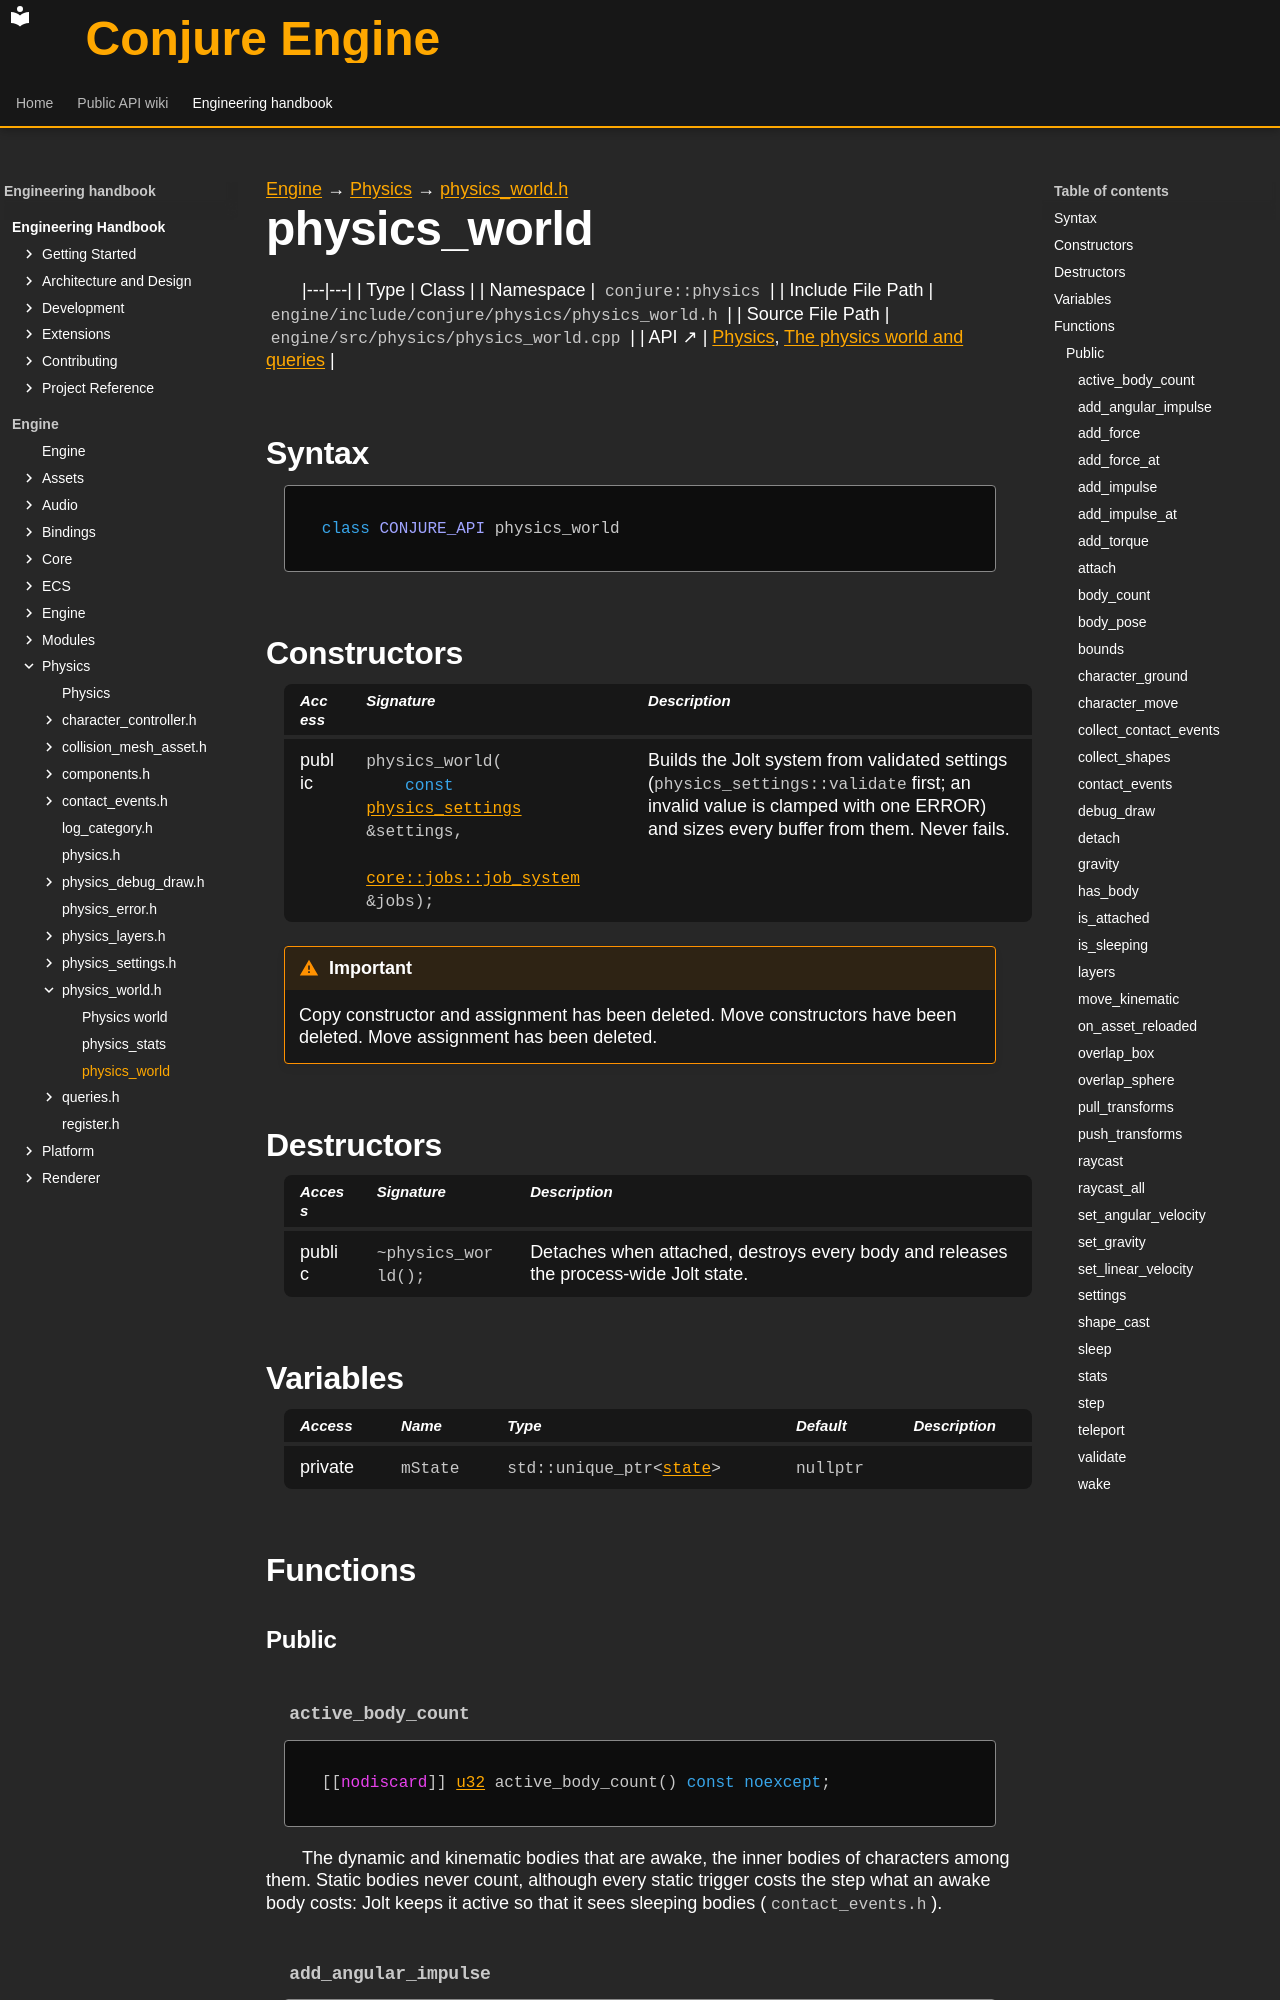

repository: Dozer90/Conjure-Engine · page: handbook/engine/physics/physics-world/physics-world.html · generator: mkdocs

---
kind: class
---

[Engine](../../../engine.md) → [Physics](../../physics.md) → [physics_world.h](../physics-world.md)

# physics_world
<!-- doc-template:type -->

|---|---|
| Type | Class |
| Namespace | `conjure::physics` |
| Include File Path | `engine/include/conjure/physics/physics_world.h` |
| Source File Path | `engine/src/physics/physics_world.cpp` |
| API ↗ | [Physics](../../../../api/physics/index.md), [The physics world and queries](../../../../api/physics/physics-world-and-queries.md) |

## Syntax

```cpp
class CONJURE_API physics_world
```



## Constructors

<table class="member-table">
<thead><tr><th>Access</th><th>Signature</th><th>Description</th></tr></thead>
<tbody>
<tr><td>public</td><td><code class="signature">physics_world(
    <span class="k">const</span> <a href="../physics-settings/physics-settings.html">physics_settings</a> &amp;settings,
    <a href="../../core/jobs/job-system/jobs-job-system.html">core::jobs::job_system</a> &amp;jobs);</code></td><td>Builds the Jolt system from validated settings (<code>physics_settings::validate</code> first; an invalid value is clamped with one ERROR) and sizes every buffer from them. Never fails.</td></tr>
</tbody>
</table>

<div class="admonition important" role="note"><p class="admonition-title">Important</p><p>Copy constructor and assignment has been deleted. Move constructors have been deleted. Move assignment has been deleted.</p></div>

## Destructors

<table class="member-table">
<thead><tr><th>Access</th><th>Signature</th><th>Description</th></tr></thead>
<tbody>
<tr><td>public</td><td><code class="signature">~physics_world();</code></td><td>Detaches when attached, destroys every body and releases the process-wide Jolt state.</td></tr>
</tbody>
</table>

## Variables

<table class="variable-table">
<thead><tr><th>Access</th><th>Name</th><th>Type</th><th>Default</th><th>Description</th></tr></thead>
<tbody>
<tr><td>private</td><td><code class="signature">mState</code></td><td><code class="signature">std::unique_ptr&lt;<a href="../../core/event/event-state.html">state</a>&gt;</code></td><td><code class="signature">nullptr</code></td><td></td></tr>
</tbody>
</table>

## Functions

### Public

#### `active_body_count` {#function-active-body-count}

<div class="function-declaration" id="function-active-body-count-1"><pre><code>[[<span class="na">nodiscard</span>]] <a href="../../core/types.html#symbol-u32">u32</a> active_body_count() <span class="k">const</span> <span class="k">noexcept</span>;</code></pre></div>

<p>The dynamic and kinematic bodies that are awake, the inner bodies of characters among them. Static bodies never count, although every static trigger costs the step what an awake body costs: Jolt keeps it active so that it sees sleeping bodies (<code>contact_events.h</code>).</p>

#### `add_angular_impulse` {#function-add-angular-impulse}

<div class="function-declaration" id="function-add-angular-impulse-1"><pre><code>[[<span class="na">nodiscard</span>]] <a href="../../core/result/result.html">core::result</a>&lt;<span class="k">void</span>&gt; add_angular_impulse(
    <a href="../../ecs/entity/entity.html">ecs::entity</a> target,
    <span class="k">const</span> <a href="../../core/math/glm-types.html#symbol-vec3">math::vec3</a> &amp;impulse);</code></pre></div>

<p>An angular impulse. <code>DYNAMIC</code> bodies only, as <code>add_force</code>.</p>

#### `add_force` {#function-add-force}

<div class="function-declaration" id="function-add-force-1"><pre><code>[[<span class="na">nodiscard</span>]] <a href="../../core/result/result.html">core::result</a>&lt;<span class="k">void</span>&gt; add_force(
    <a href="../../ecs/entity/entity.html">ecs::entity</a> target,
    <span class="k">const</span> <a href="../../core/math/glm-types.html#symbol-vec3">math::vec3</a> &amp;force);</code></pre></div>

<p><code>A</code> force at the centre of mass for the next fixed step. <code>DYNAMIC</code> bodies only: <code>WRONG_BODY_KIND</code> for a static or kinematic body and for a character.</p>
